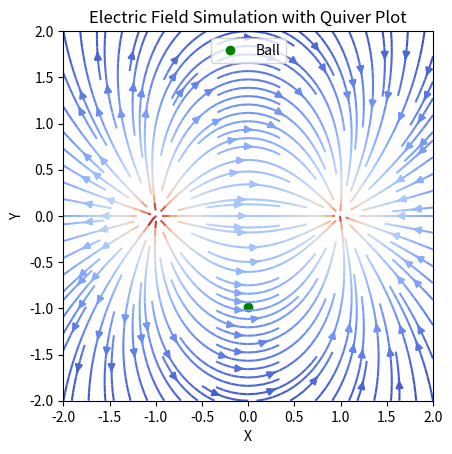

Source code (Python):
import numpy as np
from matplotlib.animation import FuncAnimation

import matplotlib.pyplot as plt

# Constants
k = 8.99e9  # Coulomb's constant (N·m²/C²)
q1 = 1e-6   # Charge 1 (Coulombs)
q2 = -1e-6  # Charge 2 (Coulombs)
r1 = np.array([-1.0, 0.0])  # Position of charge 1
r2 = np.array([1.0, 0.0])   # Position of charge 2
ball_pos = np.array([0.0, -1.0])  # Start directly between the charges, below the midpoint
ball_velocity = np.array([0.0, 0.5])  # Initial velocity directed upwards

# Grid for field visualization
x = np.linspace(-2, 2, 50)
y = np.linspace(-2, 2, 50)
X, Y = np.meshgrid(x, y)

# Function to calculate electric field
def electric_field(q, r_source, x, y):
    r = np.sqrt((x - r_source[0])**2 + (y - r_source[1])**2)
    r_hat_x = (x - r_source[0]) / r
    r_hat_y = (y - r_source[1]) / r
    E_magnitude = k * q / r**2
    return E_magnitude * r_hat_x, E_magnitude * r_hat_y

# Calculate the total electric field
Ex1, Ey1 = electric_field(q1, r1, X, Y)
Ex2, Ey2 = electric_field(q2, r2, X, Y)
Ex = Ex1 + Ex2
Ey = Ey1 + Ey2

# Normalize the field for quiver plot
E_magnitude = np.sqrt(Ex**2 + Ey**2)
Ex /= E_magnitude
Ey /= E_magnitude

# Plot setup
fig, ax = plt.subplots()
ax.set_xlim(-2, 2)
ax.set_ylim(-2, 2)
ax.set_aspect('equal')
ax.set_title("Electric Field Simulation with Quiver Plot")
ax.set_xlabel("X")
ax.set_ylabel("Y")

# Plot charges
ax.scatter(*r1, color='red', s=100, label="Charge 1 (+)")
ax.scatter(*r2, color='blue', s=100, label="Charge 2 (-)")

# Plot electric field vectors using quiver
quiver = ax.quiver(X, Y, Ex, Ey, color='gray', scale=20, pivot='middle')

# Plot ball
ball, = ax.plot([], [], 'go', label="Ball")

# Update function for animation
def update(frame):
    global ball_pos, ball_velocity, stream
    # Calculate net force on the ball
    r_ball_to_q1 = ball_pos - r1
    r_ball_to_q2 = ball_pos - r2
    F1 = k * q1 / np.linalg.norm(r_ball_to_q1)**2 * r_ball_to_q1 / np.linalg.norm(r_ball_to_q1)
    F2 = k * q2 / np.linalg.norm(r_ball_to_q2)**2 * r_ball_to_q2 / np.linalg.norm(r_ball_to_q2)
    F_net = F1 + F2

    # Only consider the vertical component of the net force
    F_net[0] = 0  # Ignore horizontal force to keep the ball moving vertically

    # Update ball's velocity and position
    ball_velocity += F_net * 0.01  # Assume mass = 1 for simplicity
    ball_pos += ball_velocity * 0.01

    # Recalculate the electric field at each grid point
    Ex1, Ey1 = electric_field(q1, r1, X, Y)
    Ex2, Ey2 = electric_field(q2, r2, X, Y)
    Ex = Ex1 + Ex2
    Ey = Ey1 + Ey2

    # Normalize the field for streamplot
    E_magnitude = np.sqrt(Ex**2 + Ey**2)
    Ex_normalized = Ex / E_magnitude
    Ey_normalized = Ey / E_magnitude

    # Remove the previous streamlines
    for collection in ax.collections:
        collection.remove()

    # Update the streamplot
    stream = ax.streamplot(X, Y, Ex_normalized, Ey_normalized, color=np.log(E_magnitude), cmap='coolwarm', density=1.5)

    # Update ball's position in the plot
    ball.set_data([ball_pos[0]], [ball_pos[1]])
    return ball, stream.lines

# Create animation
ani = FuncAnimation(fig, update, frames=200, interval=50, blit=True)

# Show plot
plt.legend()
plt.show()